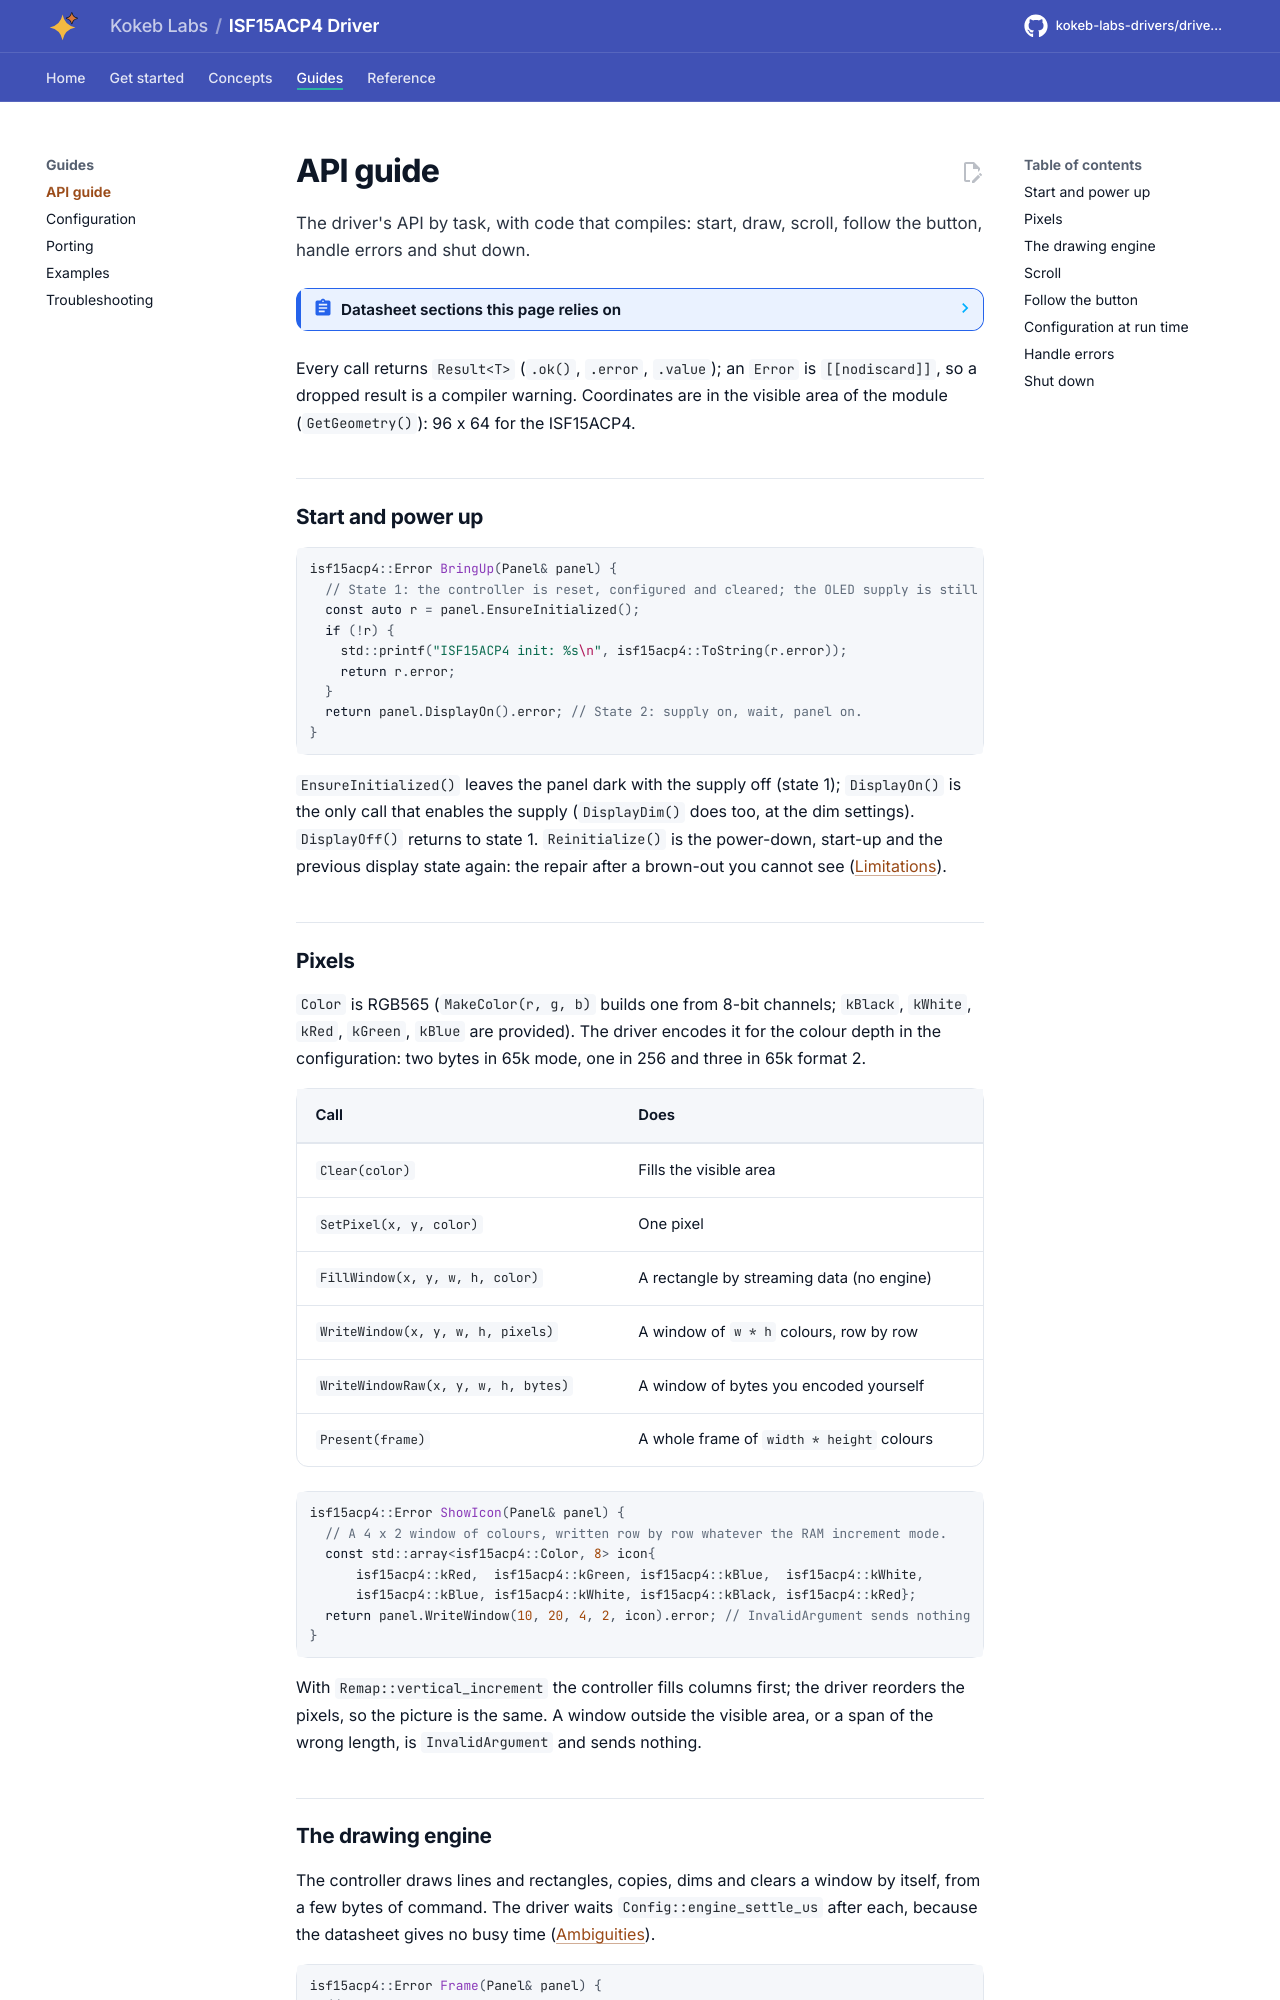

repository: kokeb-labs-drivers/driver-isf15acp4 · page: dev/api-guide/index.html · generator: mkdocs

# API guide

The driver's API by task, with code that compiles: start, draw, scroll, follow the button, handle errors and shut down.

<!-- generated: datasheet-refs -->
??? abstract "Datasheet sections this page relies on"

    - Switch circuit and contact data: NKK Switches ISF15ACP4_FramelessOLED (sheets E4 to E9, no number printed) none printed, Switch specifications (sheet E5), [p. 2](https://www.nkkswitches.com/pdf/ISF15ACP4_FramelessOLED.pdf#page=2)
    - GDDRAM and colour depth: Solomon Systech (copy from the Adafruit mirror) SSD1331 1.2, 7.5 Graphic Display Data RAM; Table 9, [p. 20](https://cdn-shop.adafruit.com/datasheets/SSD1331_1.2.pdf#page=20)
    - Gray scale decoder: Solomon Systech (copy from the Adafruit mirror) SSD1331 1.2, 7.6 Gray Scale Decoder, [p. 21](https://cdn-shop.adafruit.com/datasheets/SSD1331_1.2.pdf#page=21)
    - Command table and parameter counts: Solomon Systech (copy from the Adafruit mirror) SSD1331 1.2, 8 Command Table, Table 10, [p. 28](https://cdn-shop.adafruit.com/datasheets/SSD1331_1.2.pdf#page=28)
    - Column and row window: Solomon Systech (copy from the Adafruit mirror) SSD1331 1.2, 9.1.1 Set Column Address; 9.1.2 Set Row Address, [p. 35](https://cdn-shop.adafruit.com/datasheets/SSD1331_1.2.pdf#page=35)
    - Contrast, master current and second pre-charge speed: Solomon Systech (copy from the Adafruit mirror) SSD1331 1.2, 9.1.3 to 9.1.5, [p. 36](https://cdn-shop.adafruit.com/datasheets/SSD1331_1.2.pdf#page=36)
    - Display start line, offset, mode and multiplex ratio: Solomon Systech (copy from the Adafruit mirror) SSD1331 1.2, 9.1.7 to 9.1.10, [p. 42](https://cdn-shop.adafruit.com/datasheets/SSD1331_1.2.pdf#page=42)
    - Dim mode, master configuration and display on and off: Solomon Systech (copy from the Adafruit mirror) SSD1331 1.2, 9.1.11 to 9.1.13, [p. 45](https://cdn-shop.adafruit.com/datasheets/SSD1331_1.2.pdf#page=45)
    - Command lock: Solomon Systech (copy from the Adafruit mirror) SSD1331 1.2, 9.1.22 Set Command Lock (FDh), [p. 47](https://cdn-shop.adafruit.com/datasheets/SSD1331_1.2.pdf#page=47)
    - Drawing engine: Solomon Systech (copy from the Adafruit mirror) SSD1331 1.2, 9.2.1 to 9.2.6 Graphic Acceleration Command Set, [p. 48](https://cdn-shop.adafruit.com/datasheets/SSD1331_1.2.pdf#page=48)
    - Continuous scrolling: Solomon Systech (copy from the Adafruit mirror) SSD1331 1.2, 9.2.7 to 9.2.9 Scrolling, [p. 51](https://cdn-shop.adafruit.com/datasheets/SSD1331_1.2.pdf#page=51)
    - Dim mode, power-down and scrolling rules: NKK Switches OLED application notes none printed (web page), Display Commands Available; Scrolling (Screensaver), Table 4, p. 1

    All of them, with the driver API for each: [Datasheet map](datasheet.md).
<!-- /generated -->

Every call returns `Result<T>` (`.ok()`, `.error`, `.value`); an `Error` is `[[nodiscard]]`, so a dropped result is a
compiler warning. Coordinates are in the visible area of the module (`GetGeometry()`): 96 x 64 for the ISF15ACP4.
